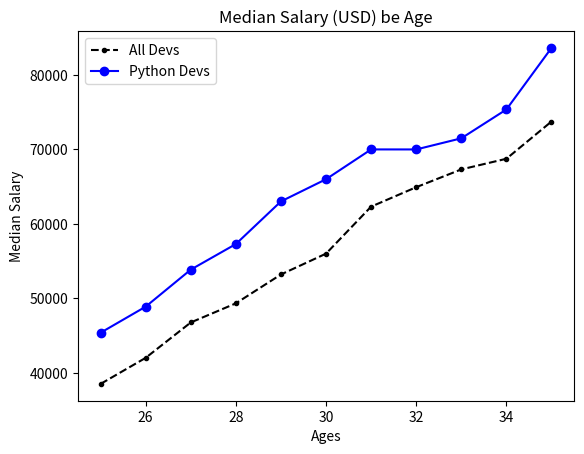

Source code (Python):
import matplotlib.pyplot as plt
print(plt.style.available)

#plt.style.use('ggplot')
#this is actually a method than actually a style
 #plt.xkcd() #comic style 

dev_x=[25,26,27,28,29,30,31,32,33,34,35]
#median salary of the ages 
dev_y=[38496,42000,46752,49320,53200,56000,62316,64928,67317,68748,73752]
plt.plot(dev_x,dev_y,color='k',linestyle='--',marker='.')
'''
plt.title('Median Salary (USD) be Age')

plt.xlabel('Ages')
plt.ylabel('Median Salary')
plt.show()
'''
#How to add label to the plots


py_dev_x=[25,26,27,28,29,30,31,32,33,34,35]
py_dev_y=[45372,48876,53850,57287,63016,65998,70003,70000,71496,75370,83640]
plt.plot(py_dev_x,py_dev_y,color='b',marker='o')


plt.title('Median Salary (USD) be Age')

plt.xlabel('Ages')
plt.ylabel('Median Salary')
plt.legend(['All Devs','Python Devs'])

plt.savefig('Lecture1.png') #this would save the image obtained in the png format 

plt.show()

#we need to add the legend to tell which line reperent which set of data 
'''
 We can also add label by adding the label while plotting the graph only 
 plt.plot(ages_x,ages_y,label='All Devs')
 
'''

# to pass the color information while plotting the graph 
'''
    A format string contains of 
    [marker][line][color]
    
    markers: which type of marker 
    Each of them is optional.If not provided the value from the style cycle is used.Exception: If the line is given but no marker
    the data will be line without markers
    
'''


#to make the line more thicker try linewidth parameter

#plt.plot(dev_x,dev_y,color='',linewidth=3,label='Python')

'''
 plt.tight_layout() This improves the padding of the line 
 plt.grid(True) this will give the grid while drawing the graph 
 
 
 Built in styles to use with matplotlib 
 plt.style
    plt.style.available an attirubute that gives me the list of all the styles availbale in matplotlib 
    
plt.style.use('fivethirtyeight') By this we are using a style 
'''